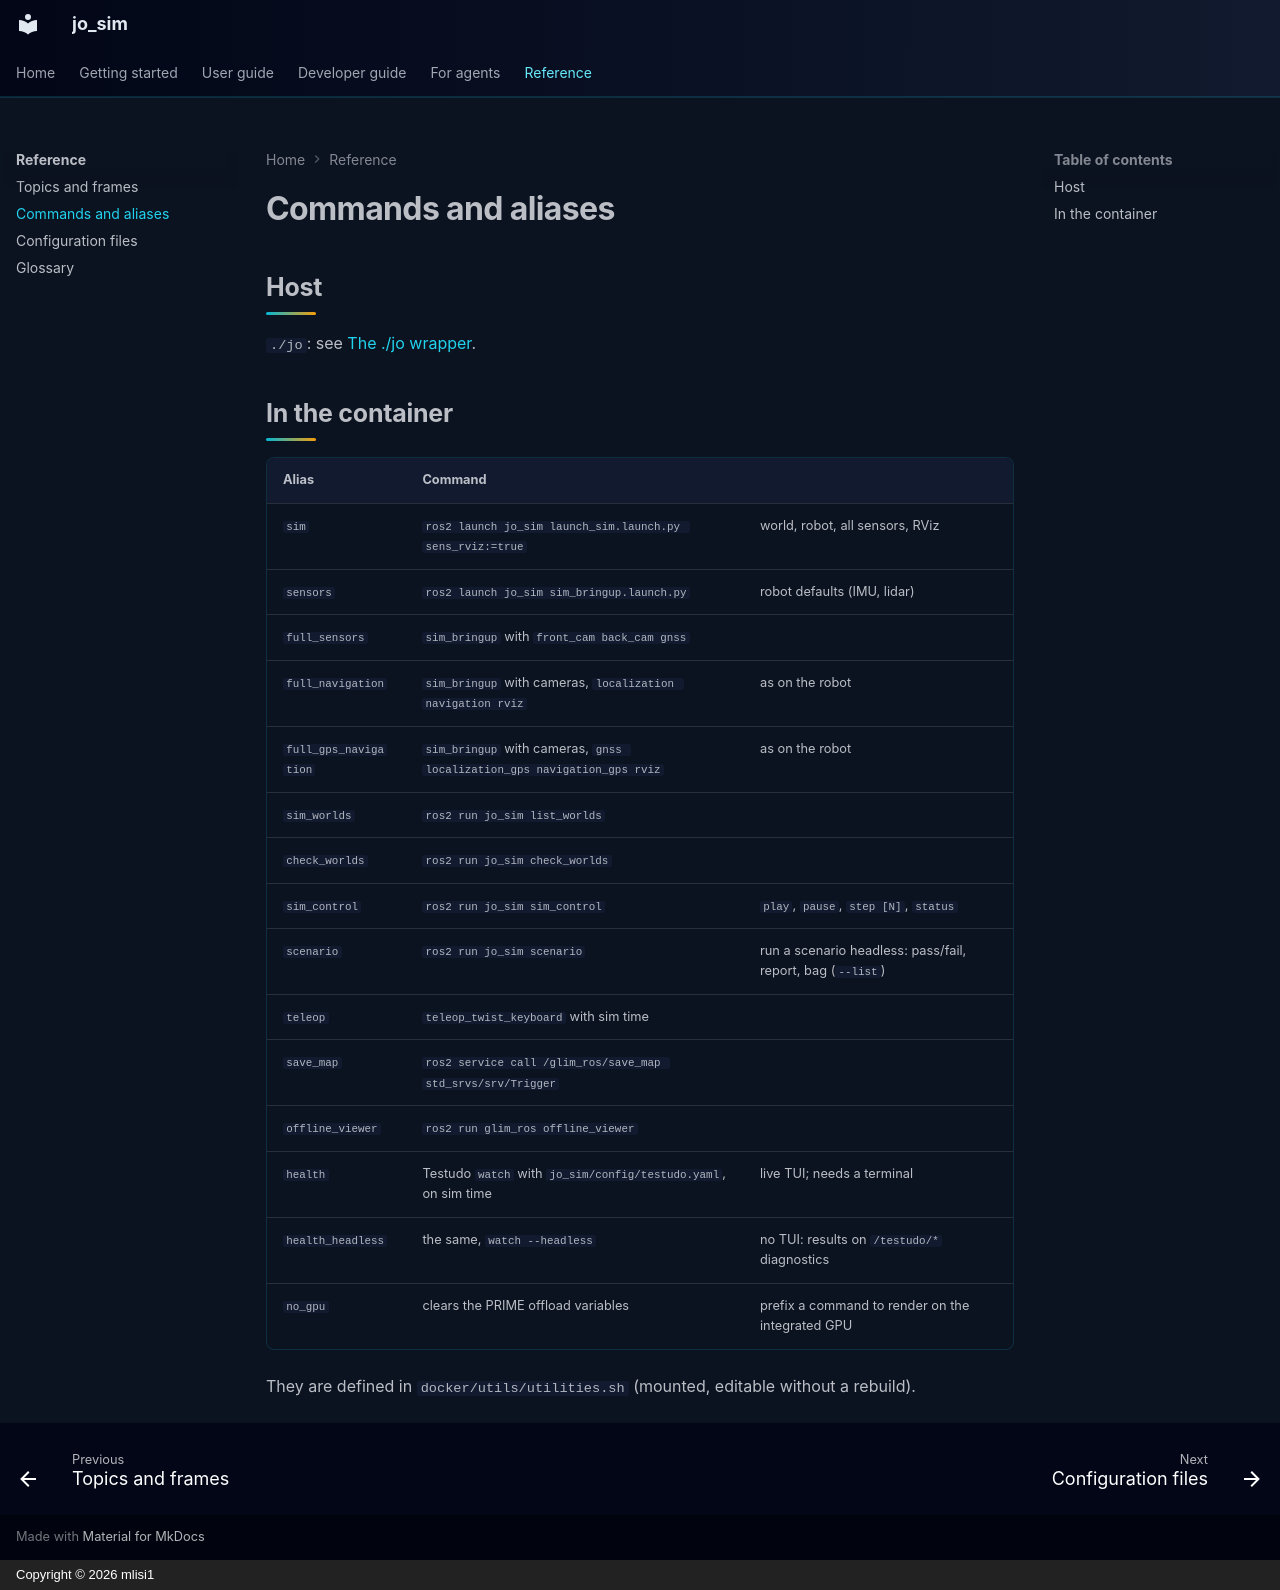

repository: mlisi1/jo_sim · page: reference/commands/index.html · generator: mkdocs · copyright: Copyright © 2026 mlisi1

# Commands and aliases

## Host

`./jo`: see [The ./jo wrapper](../user-guide/jo-cli.md).

## In the container

| Alias | Command | |
|---|---|---|
| `sim` | `ros2 launch jo_sim launch_sim.launch.py sens_rviz:=true` | world, robot, all sensors, RViz |
| `sensors` | `ros2 launch jo_sim sim_bringup.launch.py` | robot defaults (IMU, lidar) |
| `full_sensors` | `sim_bringup` with `front_cam back_cam gnss` | |
| `full_navigation` | `sim_bringup` with cameras, `localization navigation rviz` | as on the robot |
| `full_gps_navigation` | `sim_bringup` with cameras, `gnss localization_gps navigation_gps rviz` | as on the robot |
| `sim_worlds` | `ros2 run jo_sim list_worlds` | |
| `check_worlds` | `ros2 run jo_sim check_worlds` | |
| `sim_control` | `ros2 run jo_sim sim_control` | `play`, `pause`, `step [N]`, `status` |
| `scenario` | `ros2 run jo_sim scenario` | run a scenario headless: pass/fail, report, bag (`--list`) |
| `teleop` | `teleop_twist_keyboard` with sim time | |
| `save_map` | `ros2 service call /glim_ros/save_map std_srvs/srv/Trigger` | |
| `offline_viewer` | `ros2 run glim_ros offline_viewer` | |
| `health` | Testudo `watch` with `jo_sim/config/testudo.yaml`, on sim time | live TUI; needs a terminal |
| `health_headless` | the same, `watch --headless` | no TUI: results on `/testudo/*` diagnostics |
| `no_gpu` | clears the PRIME offload variables | prefix a command to render on the integrated GPU |

They are defined in `docker/utils/utilities.sh` (mounted, editable without a rebuild).
